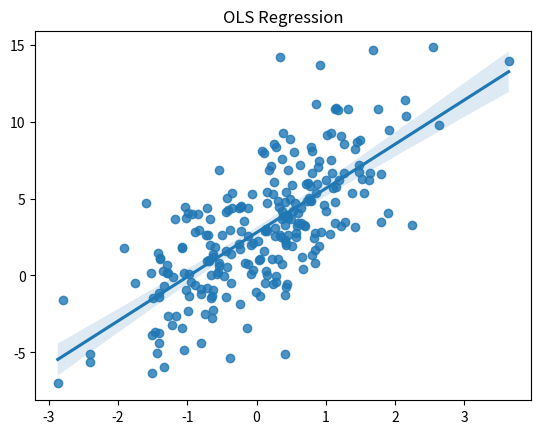

Python code for this plot:
import numpy as np
import matplotlib.pyplot as plt
import seaborn as sns

# set up data
np.random.seed(2021)
x0 = np.ones((250, 1))
x1 = np.random.normal(loc=0,scale=1,size=(250,1))
X = np.hstack((x0, x1))
noise = np.random.normal(2, 3, (250,1)) 
y = .85 + 3.05 * x1 + noise

sns.regplot(x=x1, y=y)
plt.title("OLS Regression")
plt.show()

from scipy.stats import linregress

slope, intercept, r, p, se = linregress(x1.flatten(), y.flatten())
if p < .001:
    p_val = 'p<.001'
else:
    p_val = f'p={p:.3f}'

print(f'For every unit increase in x, the predicted value of y increases by {slope:.2f} units.')
print(f'β1={slope:.2f}, SE={se:.2f}, {p_val}')